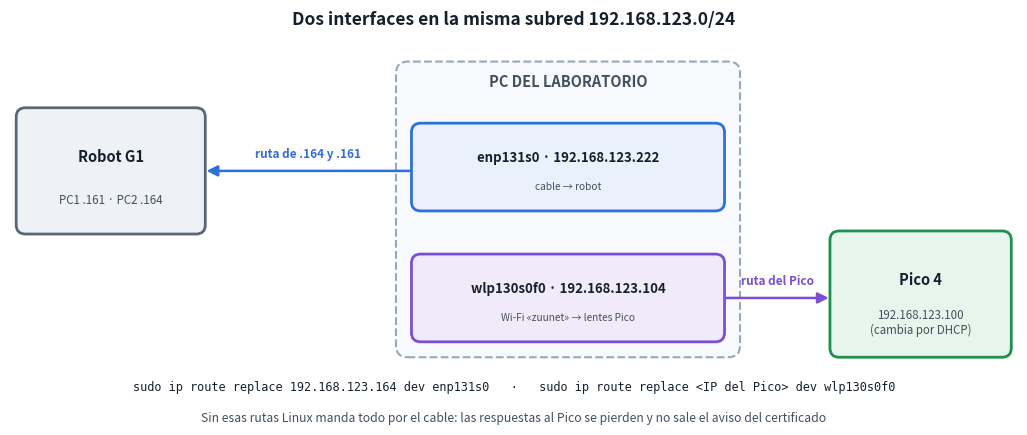

Write Python code to recreate this figure. (Note: this script raises an exception after producing the figure.)
import matplotlib; matplotlib.use("Agg")
import matplotlib.pyplot as plt
from matplotlib.patches import FancyBboxPatch, FancyArrowPatch
from PIL import Image, ImageDraw, ImageFont
import os
O="img/"
C={"blue":"#2f6fdb","orange":"#d9780f","green":"#1f8f4e","red":"#d93a3a","gray":"#5b6776","purple":"#7a4fd1"}
BG={"blue":"#eaf1fd","orange":"#fdf2e4","green":"#e7f6ed","red":"#fdeaea","gray":"#eef1f5","purple":"#f0eafb"}
def box(ax,x,y,w,h,t,c="blue",fs=11,bold=True,sub=None):
    ax.add_patch(FancyBboxPatch((x,y),w,h,boxstyle="round,pad=0.02,rounding_size=0.12",fc=BG[c],ec=C[c],lw=2))
    if sub:
        ax.text(x+w/2,y+h*0.62,t,ha="center",va="center",fontsize=fs,weight="bold" if bold else None,color="#16202c")
        ax.text(x+w/2,y+h*0.27,sub,ha="center",va="center",fontsize=fs-2.2,color="#44505e")
    else:
        ax.text(x+w/2,y+h/2,t,ha="center",va="center",fontsize=fs,weight="bold" if bold else None,color="#16202c")
def arr(ax,a,b,t=None,c="gray",rad=0,fs=8.5,off=(0,0.12),ls="-"):
    ax.add_patch(FancyArrowPatch(a,b,arrowstyle="-|>",mutation_scale=16,lw=1.8,color=C[c],connectionstyle=f"arc3,rad={rad}",linestyle=ls))
    if t: ax.text((a[0]+b[0])/2+off[0],(a[1]+b[1])/2+off[1],t,ha="center",fontsize=fs,color=C[c],weight="bold")
def fig(w,h):
    f,ax=plt.subplots(figsize=(w,h));ax.set_xlim(0,w);ax.set_ylim(0,h);ax.axis("off");return f,ax



# rutas de red (PC con dos interfaces en la misma subred)
f,ax=fig(13,5.4)
ax.add_patch(FancyBboxPatch((5.0,0.9),4.4,3.8,boxstyle="round,pad=0.02,rounding_size=0.15",fc="#f7f9fc",ec="#9aa7b8",lw=1.5,ls="--"))
ax.text(7.2,4.4,"PC DEL LABORATORIO",ha="center",fontsize=10.5,weight="bold",color="#44505e")
box(ax,5.2,2.8,4.0,1.1,"enp131s0 · 192.168.123.222","blue",fs=9.5,sub="cable → robot")
box(ax,5.2,1.1,4.0,1.1,"wlp130s0f0 · 192.168.123.104","purple",fs=9.5,sub="Wi-Fi «zuunet» → lentes Pico")
box(ax,0.1,2.5,2.4,1.6,"Robot G1","gray",fs=10.5,sub="PC1 .161 · PC2 .164")
box(ax,10.6,0.9,2.3,1.6,"Pico 4","green",fs=10.5,sub="192.168.123.100\n(cambia por DHCP)")
arr(ax,(5.2,3.3),(2.5,3.3),"ruta de .164 y .161",c="blue",off=(0,0.18),fs=8.5)
arr(ax,(9.2,1.65),(10.6,1.65),"ruta del Pico",c="purple",off=(0,0.18),fs=8.5)
ax.text(6.5,0.45,"sudo ip route replace 192.168.123.164 dev enp131s0   ·   sudo ip route replace <IP del Pico> dev wlp130s0f0",ha="center",fontsize=8.6,color="#16202c",family="monospace")
ax.text(6.5,0.05,"Sin esas rutas Linux manda todo por el cable: las respuestas al Pico se pierden y no sale el aviso del certificado",ha="center",fontsize=8.8,color="#44505e")
ax.text(6.5,5.2,"Dos interfaces en la misma subred 192.168.123.0/24",ha="center",fontsize=12.5,weight="bold",color="#16202c")
f.savefig(O+"fig_rutas.png",dpi=170,bbox_inches="tight",facecolor="white");plt.close(f)

# ir al punto
f,ax=fig(12,5.0)
ax.add_patch(FancyBboxPatch((0.3,0.8),5.4,3.6,boxstyle="round,pad=0.02,rounding_size=0.08",fc="#eef1f5",ec="#5b6776",lw=1.8))
ax.text(3.0,4.55,"imagen de la cámara (0..1)",ha="center",fontsize=9,color="#44505e")
ax.plot([0.3,5.7],[0.8+3.6*(1-0.93),0.8+3.6*(1-0.93)][::1] if False else [4.4-3.6*0.93+0.0,4.4-3.6*0.93+0.0],color=C["red"],lw=1.5,ls="--")
yst=4.4-3.6*0.93
ax.text(5.65,yst+0.12,"y = 0.93 (parada)",ha="right",fontsize=8.5,color=C["red"],weight="bold")
for k,(x,y,al) in enumerate([(4.4,2.15,0.35),(3.7,1.75,0.6),(3.3,1.35,1.0)]):
    ax.plot([x],[y],"o",ms=10+4*k,mfc="none",mec=C["orange"],mew=2,alpha=al)
ax.annotate("",xy=(3.4,1.3),xytext=(4.3,2.1),arrowprops=dict(arrowstyle="-|>",color=C["orange"],lw=1.5,ls="--"))
ax.text(4.35,2.55,"punto elegido\n(gatillo derecho)",ha="center",fontsize=8.5,color=C["orange"],weight="bold")
ax.text(3.0,0.5,"al caminar, el punto baja y se acerca al borde",ha="center",fontsize=8.8,color="#44505e")
x0=6.4
box(ax,x0,3.4,5.3,1.0,"1  Apuntar y gatillo derecho","orange",fs=9.5,sub="cursor del Pico sobre el piso, sin caja debajo")
box(ax,x0,2.2,5.3,1.0,"2  Seguir el punto","blue",fs=9.5,sub="esquinas + flujo óptico (Lucas-Kanade) + RANSAC")
box(ax,x0,1.0,5.3,1.0,"3  Caminar y parar","green",fs=9.5,sub="gira hacia el punto, avanza; para en y ≥ 0.93")
arr(ax,(x0+2.65,3.4),(x0+2.65,3.2),None);arr(ax,(x0+2.65,2.2),(x0+2.65,2.0),None)
ax.text(x0+2.65,0.55,"Se detiene sola si pierde el punto, a los 30 s, o con PARAR",ha="center",fontsize=8.8,color=C["red"])
ax.text(6,4.95,"Ir a un punto del piso",ha="center",fontsize=12.5,weight="bold",color="#16202c")
f.savefig(O+"fig_punto.png",dpi=170,bbox_inches="tight",facecolor="white");plt.close(f)
